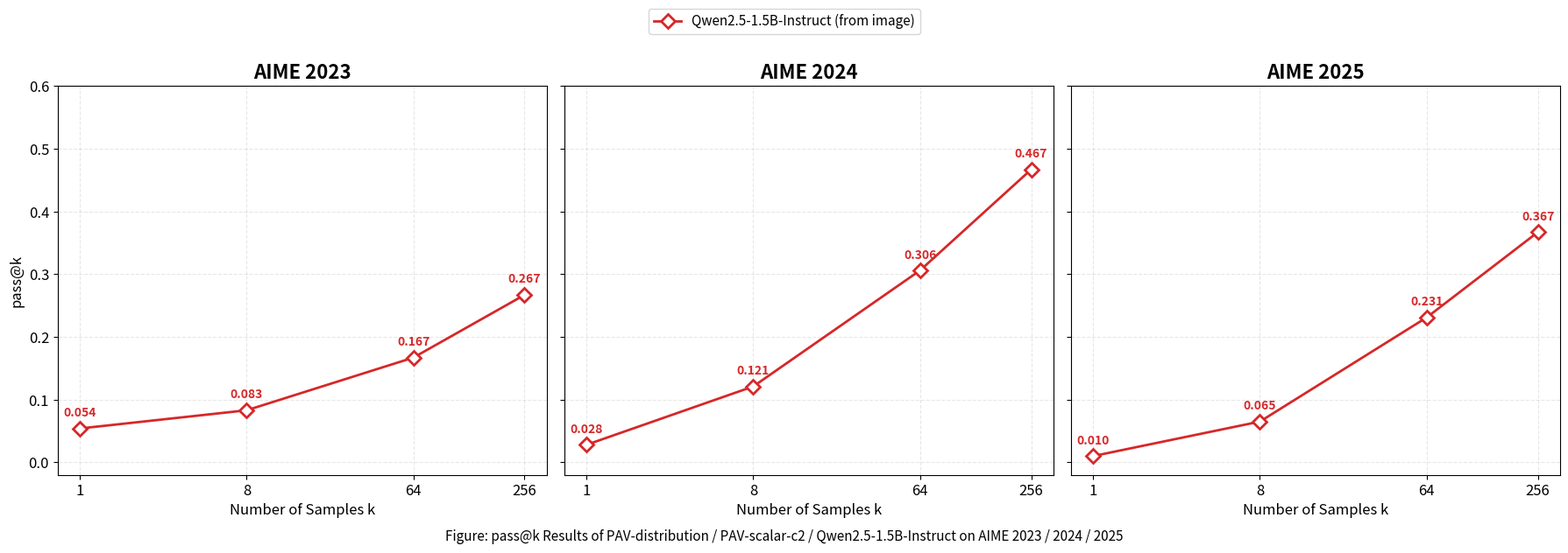

Write the Python code that produced this figure.
#!/usr/bin/env python3
"""
Generate Pass@K comparison plots for the 3 models on AIME 2023/2024/2025.

Reads pass@k values from each model's report.md and creates a side-by-side
figure with one subplot per AIME year, comparing the three models.

Usage:
    python -m bench_passatk.plot_passk \
        --out_path runs/passk_comparison.png
"""

import argparse
import re
from pathlib import Path
from typing import Dict, List, Tuple

import matplotlib.pyplot as plt


# Data extracted from the model report.md files
# (model_name, model_dir, k -> pass@k values per dataset)
MODELS = [
    {
        "name": "PAV-distribution",
        "dir": "runs/pav-checkpoint-500",
        "color": "#1f77b4",
        "marker": "o",
    },
    {
        "name": "PAV-scalar-c2",
        "dir": "runs/pav-scalar-c2-checkpoint-500",
        "color": "#ff7f0e",
        "marker": "s",
    },
    {
        "name": "Qwen2.5-1.5B-Instruct",
        "dir": "runs/qwen-math-1.5b-baseline",
        "color": "#2ca02c",
        "marker": "^",
    },
    {
        "name": "Qwen2.5-1.5B-Instruct (from image)",
        "dir": None,  # Hardcoded from the provided image
        "color": "#d62728",
        "marker": "D",
        "hardcoded": {
            "AIME2023": {1: 0.054, 8: 0.083, 64: 0.167, 256: 0.267},
            "AIME2024": {1: 0.028, 8: 0.121, 64: 0.306, 256: 0.467},
            "AIME2025": {1: 0.010, 8: 0.065, 64: 0.231, 256: 0.367},
        },
    },
]

DATASETS = ["AIME2023", "AIME2024", "AIME2025"]


def parse_passk_from_report(report_path: Path) -> Dict[int, float]:
    """
    Parse Pass@K values from a report.md file.

    Looks for the AIME2023/2024/2025 section's Pass@K table.
    """
    if not report_path.exists():
        return {}

    content = report_path.read_text(encoding="utf-8")
    passk = {}

    # Find the Pass@K section
    pattern = re.compile(
        r"### Pass@K \(Unbiased Estimator\)\s*\n\s*\n\s*\| k \| Pass@k \| 95% CI \|\s*\n"
        r"\|\-+\|\-+\|\-+\|\s*\n"
        r"((?:\| \d+ \| [\d.]+ \| \[.*?\] \|\s*\n)+)",
        re.MULTILINE,
    )

    match = pattern.search(content)
    if not match:
        return passk

    table = match.group(1)
    row_pattern = re.compile(r"\| (\d+) \| ([\d.]+) \|")
    for row_match in row_pattern.finditer(table):
        k = int(row_match.group(1))
        value = float(row_match.group(2))
        passk[k] = value

    return passk


def parse_passk_per_dataset(model_dir: Path) -> Dict[str, Dict[int, float]]:
    """
    Parse Pass@K values for each AIME dataset from individual report files.

    For each dataset, looks for the AIME YYYY section and extracts Pass@K.
    Falls back to the combined report.md if the per-dataset file lacks the data.
    """
    result = {}

    for dataset in DATASETS:
        # Try the per-dataset report first
        per_dataset_report = model_dir / f"{dataset}_report.md"
        combined_report = model_dir / "report.md"

        passk = {}

        # Per-dataset report has only one AIME section, so this gives us that dataset
        if per_dataset_report.exists():
            content = per_dataset_report.read_text(encoding="utf-8")
            # Check if it contains the AIME section we want
            if f"## {dataset}" in content:
                passk = parse_passk_from_report(per_dataset_report)

        # If not found, try the combined report by extracting the right AIME section
        if not passk and combined_report.exists():
            content = combined_report.read_text(encoding="utf-8")
            # Find the section for this dataset
            section_pattern = re.compile(
                rf"## {re.escape(dataset)}\s*\n(.*?)(?=\n## |\Z)",
                re.DOTALL,
            )
            section_match = section_pattern.search(content)
            if section_match:
                section = section_match.group(1)
                # Parse the Pass@K table from this section
                table_pattern = re.compile(
                    r"### Pass@K \(Unbiased Estimator\).*?\n((?:\| \d+ \| [\d.]+ \|.*?\n)+)",
                    re.DOTALL,
                )
                table_match = table_pattern.search(section)
                if table_match:
                    table = table_match.group(1)
                    row_pattern = re.compile(r"\| (\d+) \| ([\d.]+) \|")
                    for row_match in row_pattern.finditer(table):
                        k = int(row_match.group(1))
                        value = float(row_match.group(2))
                        passk[k] = value

        result[dataset] = passk

    return result


def plot_passk_comparison(
    model_data: Dict[str, Dict[str, Dict[int, float]]],
    out_path: Path,
    title_suffix: str = "",
):
    """
    Plot Pass@K comparison for the 3 models on AIME 2023/2024/2025.

    Args:
        model_data: {model_name: {dataset: {k: pass@k}}}
        out_path: Output file path.
    """
    fig, axes = plt.subplots(1, 3, figsize=(18, 5.5), sharey=True)

    for idx, dataset in enumerate(DATASETS):
        ax = axes[idx]
        ax.set_title(dataset.replace("AIME", "AIME "), fontsize=16, fontweight="bold")

        for model in MODELS:
            name = model["name"]
            passk = model_data.get(name, {}).get(dataset, {})
            if not passk:
                continue

            # Sort by k
            ks = sorted(passk.keys())
            values = [passk[k] for k in ks]

            ax.plot(
                ks,
                values,
                color=model["color"],
                marker=model["marker"],
                markersize=8,
                linewidth=2,
                label=name,
                markerfacecolor="white",
                markeredgewidth=2,
                markeredgecolor=model["color"],
            )

            # Annotate only at k = 1, 8, 64, 256 (original style)
            for k, v in zip(ks, values):
                if k in (1, 8, 64, 256):
                    ax.annotate(
                        f"{v:.3f}",
                        xy=(k, v),
                        xytext=(0, 10),
                        textcoords="offset points",
                        ha="center",
                        fontsize=10,
                        color=model["color"],
                        fontweight="bold",
                    )

        ax.set_xscale("log", base=2)
        ax.set_xticks([1, 8, 64, 256])
        ax.set_xticklabels(["1", "8", "64", "256"], fontsize=12)
        ax.set_ylim(-0.02, 0.6)
        ax.tick_params(axis="y", labelsize=12)
        ax.grid(True, alpha=0.3, linestyle="--")
        if idx == 0:
            ax.set_ylabel("pass@k", fontsize=12)
        ax.set_xlabel("Number of Samples k", fontsize=12)

        # Only show k values 1, 8, 64, 256 to match original style
        ks_to_show = [k for k in ks if k in (1, 8, 64, 256)]
        # Filter for clean plotting (full curve still drawn, but only key points annotated)

    # Combined legend at the top
    handles, labels = axes[0].get_legend_handles_labels()
    fig.legend(
        handles,
        labels,
        loc="upper center",
        bbox_to_anchor=(0.5, 1.10),
        ncol=4,
        fontsize=11,
        frameon=True,
    )

    # Figure caption
    caption = "Figure: pass@k Results of PAV-distribution / PAV-scalar-c2 / Qwen2.5-1.5B-Instruct on AIME 2023 / 2024 / 2025"
    if title_suffix:
        caption += f"  ({title_suffix})"
    fig.text(0.5, -0.02, caption, ha="center", fontsize=11, style="italic")

    plt.tight_layout()
    plt.savefig(out_path, dpi=150, bbox_inches="tight")
    print(f"Saved plot to: {out_path}")
    plt.close()


def main():
    parser = argparse.ArgumentParser(description="Generate Pass@K comparison plots.")
    parser.add_argument(
        "--out_path",
        type=str,
        default="runs/passk_comparison.png",
        help="Output path for the plot image.",
    )
    args = parser.parse_args()

    out_path = Path(args.out_path)
    out_path.parent.mkdir(parents=True, exist_ok=True)

    # Load data for each model
    model_data = {}
    for model in MODELS:
        if model.get("hardcoded") is not None:
            # Use hardcoded data (e.g., from an image)
            model_data[model["name"]] = model["hardcoded"]
            print(f"Loaded {model['name']} (hardcoded from image): {model['hardcoded']}")
            continue

        model_dir = Path(model["dir"])
        if not model_dir.exists():
            print(f"Warning: Model directory not found: {model_dir}")
            continue
        model_data[model["name"]] = parse_passk_per_dataset(model_dir)
        print(f"Loaded {model['name']}: {model_data[model['name']]}")

    # Generate the plot
    plot_passk_comparison(model_data, out_path)


if __name__ == "__main__":
    main()
